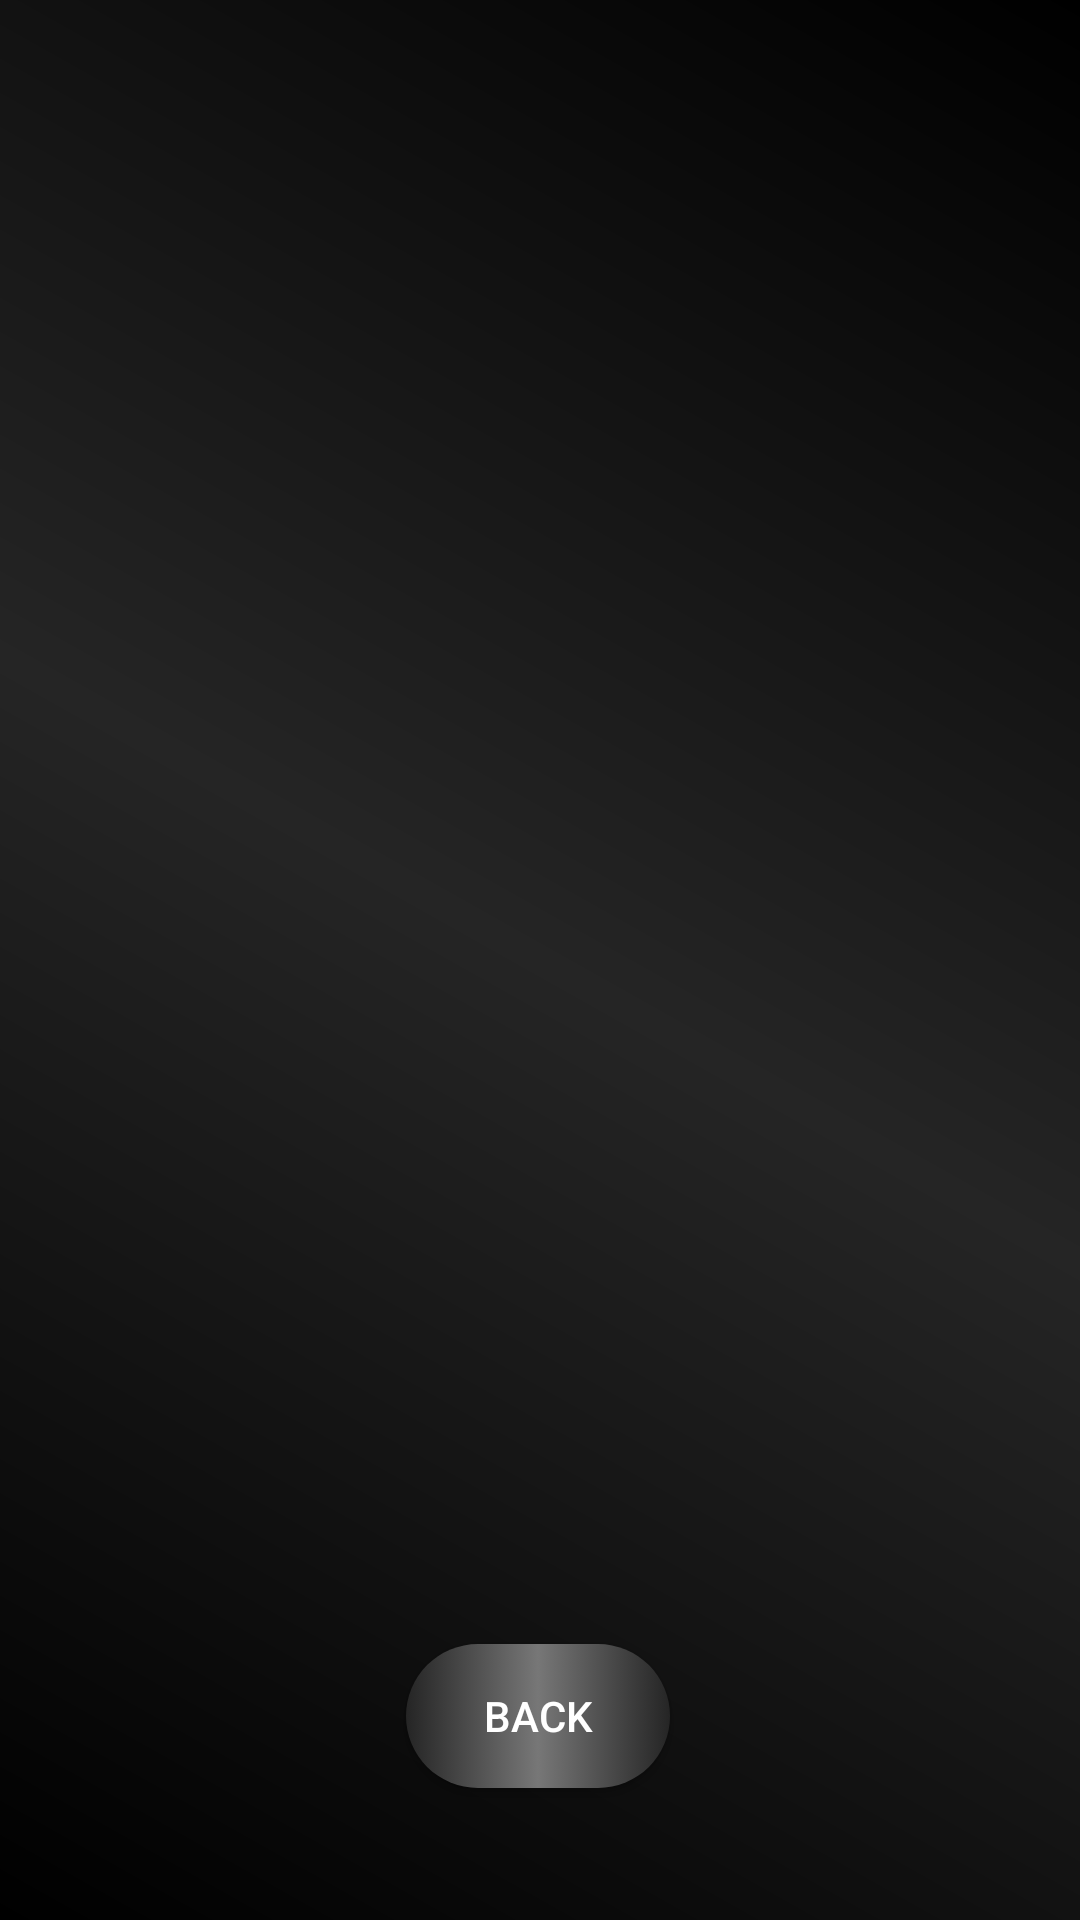

Reconstruct the res/layout file that produces this screen, plus the resources it refers to.
<!-- AndroidManifest.xml: application theme Theme.Voting -->
<!-- res/layout/activity_results.xml -->
<?xml version="1.0" encoding="utf-8"?>
<androidx.constraintlayout.widget.ConstraintLayout xmlns:android="http://schemas.android.com/apk/res/android"
    xmlns:app="http://schemas.android.com/apk/res-auto"
    xmlns:tools="http://schemas.android.com/tools"
    android:layout_width="match_parent"
    android:layout_height="match_parent"
    android:background="@drawable/gradient"
    tools:context=".activities.ResultsActivity">


    <androidx.recyclerview.widget.RecyclerView
        android:layout_width="302dp"
        android:layout_height="298dp"

        app:layout_constraintEnd_toEndOf="parent"
        app:layout_constraintHorizontal_bias="0.495"
        app:layout_constraintStart_toStartOf="parent"
        tools:layout_editor_absoluteY="252dp"
        tools:ignore="MissingConstraints" />


    <Button
        android:id="@+id/back"
        android:layout_width="wrap_content"
        android:layout_height="wrap_content"
        android:layout_marginBottom="44dp"
        android:background="@drawable/button"
        android:text="Back"
        android:textColor="@color/white"
        app:layout_constraintBottom_toBottomOf="parent"
        app:layout_constraintEnd_toEndOf="parent"
        app:layout_constraintHorizontal_bias="0.498"
        app:layout_constraintStart_toStartOf="parent" />
</androidx.constraintlayout.widget.ConstraintLayout>
<!-- resources referenced by this layout -->
<resources>
  <color name="white">#FFFFFF</color>
  <!-- drawable button (drawable) -->
  <?xml version="1.0" encoding="utf-8"?>
  <selector xmlns:android="http://schemas.android.com/apk/res/android">
  
      <item>
          <shape>
              <corners android:radius="30dp">
  
              </corners>
              <gradient
                  android:startColor="@color/grey"
                  android:centerColor="@color/silver"
                  android:endColor="@color/grey">
  
              </gradient>
  
          </shape>
      </item>
  </selector>
  <!-- drawable gradient (drawable) -->
  <?xml version="1.0" encoding="utf-8"?>
  <shape xmlns:android="http://schemas.android.com/apk/res/android">
  
      <gradient
          android:startColor="@color/black"
          android:centerColor="@color/grey"
          android:endColor="@color/black"
          android:type="linear"
  
          android:angle="45">
  
      </gradient>
  
  
  
  </shape>
  <style name="Theme.Voting" parent="Base.Theme.Voting" />
  <color name="grey">#252525</color>
  <color name="silver">#777777</color>
  <color name="black">#000000</color>
  <style name="Base.Theme.Voting" parent="Theme.AppCompat.DayNight.NoActionBar">
          
          
      </style>
</resources>
